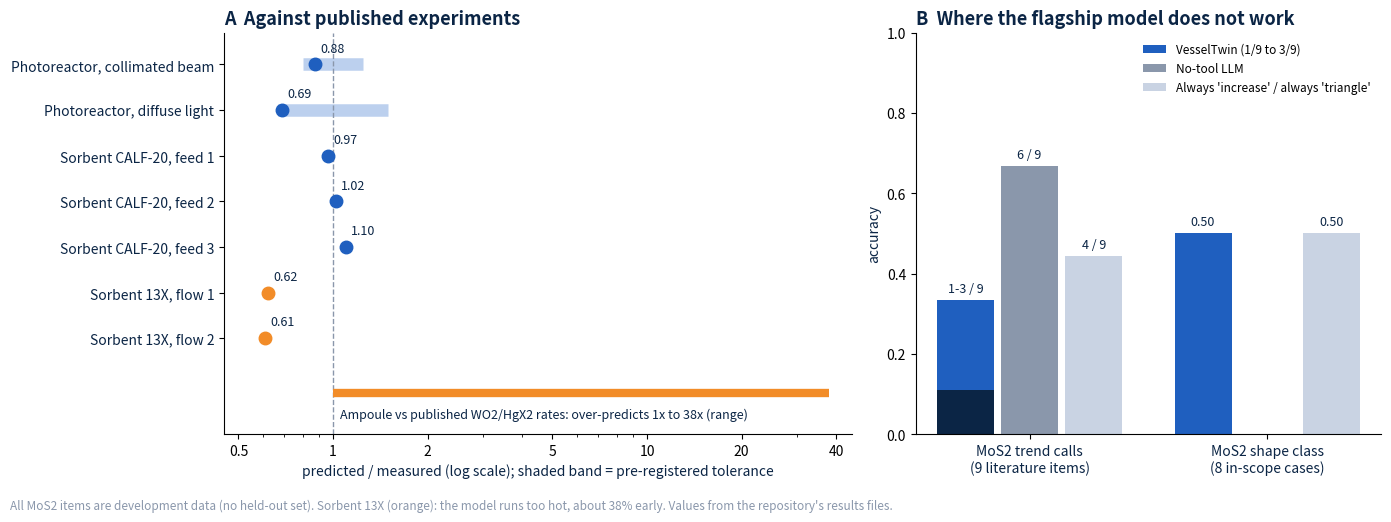

Recreate this plot in Python. (Note: this script raises an exception after producing the figure.)
"""Evidence figure for the write-up: predicted/measured against published experiments, and the MoS2 results against baselines.
Values come from bench/*/results.json and docs/status/status_final_oct21.md. Run: python scripts/make_fig_evidence.py"""
import matplotlib
matplotlib.use("Agg")
import matplotlib.pyplot as plt
import numpy as np

BLUE, NAVY, ORANGE, GREY = "#1F5FBF", "#0B2545", "#F28C28", "#8A97AB"
fig, (a, b) = plt.subplots(1, 2, figsize=(14, 5.2), gridspec_kw={"width_ratios": [1.35, 1]})
rows = [("Photoreactor, collimated beam", 0.879, BLUE, (1 / 1.25, 1.25)), ("Photoreactor, diffuse light", 0.688, BLUE, (1 / 1.5, 1.5)),
        ("Sorbent CALF-20, feed 1", 0.967, BLUE, None), ("Sorbent CALF-20, feed 2", 1.019, BLUE, None), ("Sorbent CALF-20, feed 3", 1.098, BLUE, None),
        ("Sorbent 13X, flow 1", 0.621, ORANGE, None), ("Sorbent 13X, flow 2", 0.609, ORANGE, None)]
y = np.arange(len(rows))[::-1]
a.axvline(1, color=GREY, lw=1, ls="--")
for yi, (n, v, c, tol) in zip(y, rows):
    if tol:
        a.hlines(yi, tol[0], tol[1], color="#BCD0EE", lw=9, zorder=1)
    a.plot(v, yi, "o", color=c, ms=9, zorder=3)
    a.text(v * 1.04, yi + 0.28, f"{v:.2f}", fontsize=9, color=NAVY, ha="left")
a.hlines(-1.2, 1, 38, color=ORANGE, lw=6)
a.text(1.05, -1.75, "Ampoule vs published WO2/HgX2 rates: over-predicts 1x to 38x (range)", fontsize=9, color=NAVY)
a.set_yticks(list(y))
a.set_yticklabels([r[0] for r in rows], fontsize=10, color=NAVY)
a.set_xscale("log")
a.set_xlim(0.45, 45)
a.set_ylim(-2.1, len(rows) - 0.3)
a.set_xticks([0.5, 1, 2, 5, 10, 20, 40])
a.set_xticklabels(["0.5", "1", "2", "5", "10", "20", "40"])
a.set_xlabel("predicted / measured (log scale); shaded band = pre-registered tolerance", color=NAVY)
a.set_title("A  Against published experiments", loc="left", fontsize=13, color=NAVY, fontweight="bold")
for s in ("top", "right"):
    a.spines[s].set_visible(False)
xm, xb, xa = [-0.27, 0.73], [0, 1.0], [0.27, 1.27]
b.bar(xm[0], 3 / 9, width=0.24, color=BLUE, label="VesselTwin (1/9 to 3/9)")
b.bar(xm[0], 1 / 9, width=0.24, color=NAVY)
b.bar(xb[0], 6 / 9, width=0.24, color=GREY, label="No-tool LLM")
b.bar(xa[0], 4 / 9, width=0.24, color="#C9D3E3", label="Always 'increase' / always 'triangle'")
b.bar(xm[1], 0.5, width=0.24, color=BLUE)
b.bar(xa[1], 0.5, width=0.24, color="#C9D3E3")
for xv, h, t in [(xm[0], 3 / 9, "1-3 / 9"), (xb[0], 6 / 9, "6 / 9"), (xa[0], 4 / 9, "4 / 9"), (xm[1], 0.5, "0.50"), (xa[1], 0.5, "0.50")]:
    b.text(xv, h + 0.02, t, ha="center", fontsize=9, color=NAVY)
b.set_xticks([0, 1.0])
b.set_xticklabels(["MoS2 trend calls\n(9 literature items)", "MoS2 shape class\n(8 in-scope cases)"], fontsize=10, color=NAVY)
b.set_ylim(0, 1)
b.set_ylabel("accuracy", color=NAVY)
b.set_title("B  Where the flagship model does not work", loc="left", fontsize=13, color=NAVY, fontweight="bold")
b.legend(frameon=False, fontsize=8.5, loc="upper right")
for s in ("top", "right"):
    b.spines[s].set_visible(False)
fig.text(0.01, 0.01, "All MoS2 items are development data (no held-out set). Sorbent 13X (orange): the model runs too hot, about 38% early. Values from the repository's results files.", fontsize=8.5, color=GREY)
plt.tight_layout(rect=(0, 0.04, 1, 1))
fig.savefig("docs/screens/fig_evidence.png", dpi=130)
